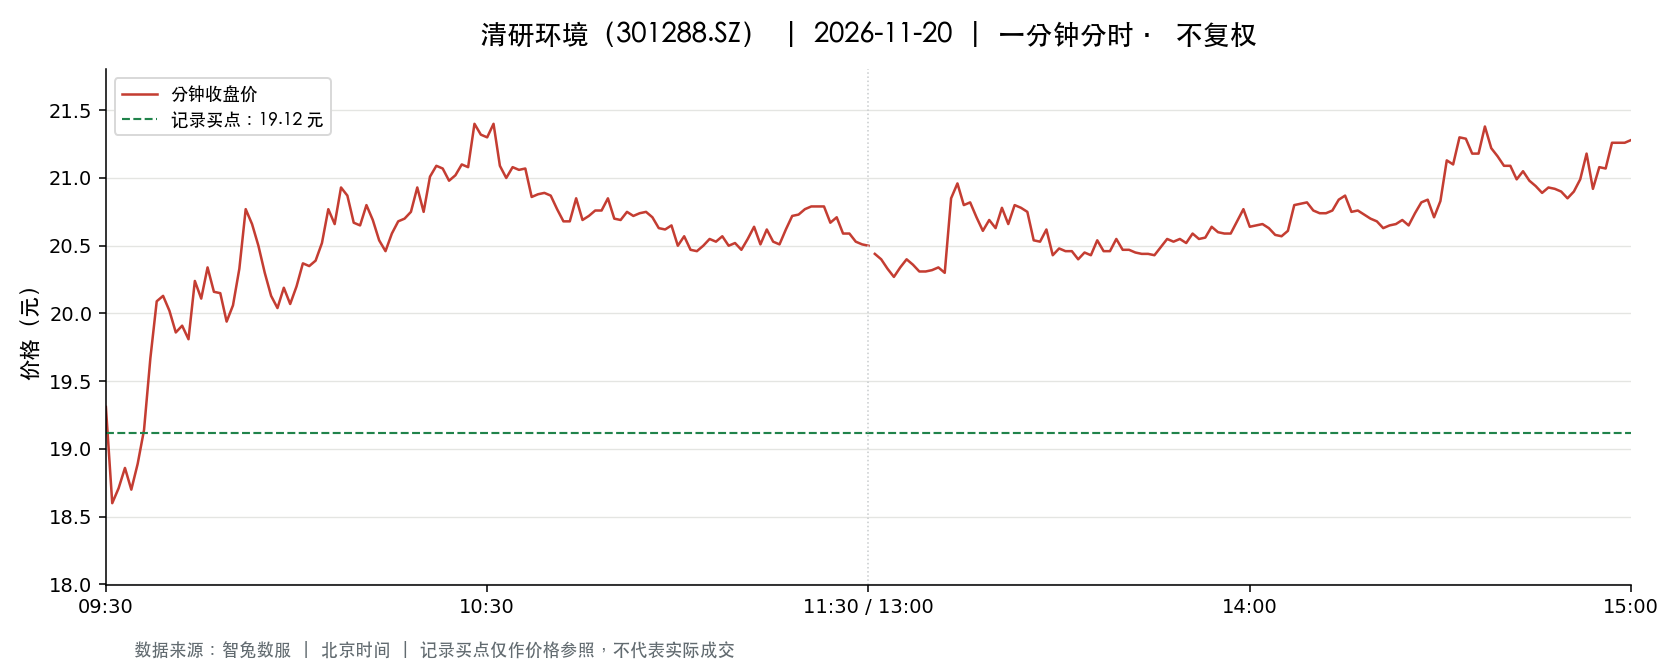

The data file committed next to this chart (first rows):
t, o, h, l, c, v, a, pc, sf
2026-11-20 09:30:00, 19.31, 19.31, 19.31, 19.31, 5050, 9751550, 19.34, 0.0
2026-11-20 09:31:00, 19.27, 19.48, 18.3, 18.6, 9822, 18570583, 19.31, 0.0
2026-11-20 09:32:00, 18.74, 18.79, 18.6, 18.71, 2080, 3886874, 18.6, 0.0
2026-11-20 09:33:00, 18.71, 18.98, 18.41, 18.86, 3003, 5580901, 18.71, 0.0
2026-11-20 09:34:00, 18.8, 18.8, 18.61, 18.7, 2098, 3926442, 18.86, 0.0
2026-11-20 09:35:00, 18.78, 18.91, 18.7, 18.89, 1542, 2896798, 18.7, 0.0
2026-11-20 09:36:00, 18.9, 19.21, 18.9, 19.14, 1671, 3186547, 18.89, 0.0
2026-11-20 09:37:00, 19.16, 19.77, 19.07, 19.67, 3167, 6145670, 19.14, 0.0
2026-11-20 09:38:00, 19.79, 20.1, 19.77, 20.09, 3848, 7688015, 19.67, 0.0
2026-11-20 09:39:00, 20.05, 20.5, 20.05, 20.13, 5413, 10950345, 20.09, 0.0
2026-11-20 09:40:00, 20.24, 20.31, 20.0, 20.02, 2515, 5076045, 20.13, 0.0
2026-11-20 09:41:00, 20.0, 20.02, 19.79, 19.86, 2333, 4642261, 20.02, 0.0
2026-11-20 09:42:00, 19.84, 20.0, 19.81, 19.91, 1234, 2457705, 19.86, 0.0
2026-11-20 09:43:00, 19.89, 19.89, 19.71, 19.81, 1555, 3075084, 19.91, 0.0
2026-11-20 09:44:00, 19.89, 20.24, 19.89, 20.24, 1290, 2593165, 19.81, 0.0
2026-11-20 09:45:00, 20.24, 20.28, 20.09, 20.11, 2080, 4203102, 20.24, 0.0
2026-11-20 09:46:00, 20.19, 20.45, 20.09, 20.34, 2623, 5327543, 20.11, 0.0
2026-11-20 09:47:00, 20.36, 20.36, 20.11, 20.16, 914.0, 1848187, 20.34, 0.0
2026-11-20 09:48:00, 20.18, 20.2, 20.11, 20.15, 1150, 2317774, 20.16, 0.0
2026-11-20 09:49:00, 20.11, 20.11, 19.93, 19.94, 952.0, 1906785, 20.15, 0.0
2026-11-20 09:50:00, 19.95, 20.14, 19.95, 20.06, 785.0, 1575062, 19.94, 0.0
2026-11-20 09:51:00, 20.0, 20.34, 20.0, 20.33, 2516, 5102603, 20.06, 0.0
2026-11-20 09:52:00, 20.43, 20.77, 20.43, 20.77, 3199, 6562383, 20.33, 0.0
2026-11-20 09:53:00, 20.8, 20.8, 20.51, 20.66, 2241, 4636193, 20.77, 0.0
2026-11-20 09:54:00, 20.7, 20.7, 20.44, 20.5, 1410, 2899806, 20.66, 0.0
2026-11-20 09:55:00, 20.59, 20.59, 20.22, 20.3, 693.0, 1410177, 20.5, 0.0
2026-11-20 09:56:00, 20.2, 20.29, 20.12, 20.13, 598.0, 1208852, 20.3, 0.0
2026-11-20 09:57:00, 20.15, 20.16, 20.04, 20.04, 587.0, 1180811, 20.13, 0.0
2026-11-20 09:58:00, 20.04, 20.19, 20.04, 20.19, 476.0, 958432, 20.04, 0.0
2026-11-20 09:59:00, 20.05, 20.2, 20.03, 20.07, 333.0, 667964, 20.19, 0.0
2026-11-20 10:00:00, 20.2, 20.23, 20.08, 20.2, 443.0, 894287, 20.07, 0.0
2026-11-20 10:01:00, 20.22, 20.37, 20.07, 20.37, 1158, 2336000, 20.2, 0.0
2026-11-20 10:02:00, 20.44, 20.44, 20.35, 20.35, 384.0, 782946, 20.37, 0.0
2026-11-20 10:03:00, 20.35, 20.4, 20.27, 20.39, 264.0, 537729, 20.35, 0.0
2026-11-20 10:04:00, 20.37, 20.52, 20.27, 20.52, 774.0, 1574108, 20.39, 0.0
2026-11-20 10:05:00, 20.52, 20.77, 20.52, 20.77, 1765, 3639822, 20.52, 0.0
2026-11-20 10:06:00, 20.77, 20.88, 20.65, 20.66, 1202, 2501665, 20.77, 0.0
2026-11-20 10:07:00, 20.64, 20.96, 20.63, 20.93, 1788, 3725213, 20.66, 0.0
2026-11-20 10:08:00, 20.93, 20.93, 20.8, 20.87, 895.0, 1868454, 20.93, 0.0
2026-11-20 10:09:00, 20.82, 20.82, 20.65, 20.67, 224.0, 463920, 20.87, 0.0
2026-11-20 10:10:00, 20.67, 20.68, 20.65, 20.65, 478.0, 987779, 20.67, 0.0
2026-11-20 10:11:00, 20.65, 20.88, 20.58, 20.8, 1167, 2417258, 20.65, 0.0
2026-11-20 10:12:00, 20.77, 20.78, 20.63, 20.69, 766.0, 1587431, 20.8, 0.0
2026-11-20 10:13:00, 20.64, 20.64, 20.5, 20.54, 766.0, 1575019, 20.69, 0.0
2026-11-20 10:14:00, 20.54, 20.58, 20.46, 20.46, 413.0, 847468, 20.54, 0.0
2026-11-20 10:15:00, 20.48, 20.72, 20.48, 20.59, 389.0, 802915, 20.46, 0.0
2026-11-20 10:16:00, 20.59, 20.75, 20.56, 20.68, 159.0, 328040, 20.59, 0.0
2026-11-20 10:17:00, 20.68, 20.71, 20.65, 20.7, 311.0, 643707, 20.68, 0.0
2026-11-20 10:18:00, 20.68, 20.76, 20.68, 20.75, 118.0, 244549, 20.7, 0.0
2026-11-20 10:19:00, 20.76, 20.93, 20.76, 20.93, 542.0, 1129483, 20.75, 0.0
2026-11-20 10:20:00, 20.88, 20.95, 20.74, 20.75, 279.0, 581949, 20.93, 0.0
2026-11-20 10:21:00, 20.74, 21.01, 20.72, 21.01, 1185, 2477116, 20.75, 0.0
2026-11-20 10:22:00, 21.01, 21.09, 20.97, 21.09, 937.0, 1970471, 21.01, 0.0
2026-11-20 10:23:00, 21.1, 21.15, 21.07, 21.07, 534.0, 1127344, 21.09, 0.0
2026-11-20 10:24:00, 21.07, 21.07, 20.98, 20.98, 478.0, 1004657, 21.07, 0.0
2026-11-20 10:25:00, 20.95, 21.06, 20.83, 21.02, 675.0, 1415510, 20.98, 0.0
2026-11-20 10:26:00, 21.04, 21.1, 21.03, 21.1, 424.0, 893409, 21.02, 0.0
2026-11-20 10:27:00, 21.1, 21.12, 21.06, 21.08, 456.0, 962378, 21.1, 0.0
2026-11-20 10:28:00, 21.07, 21.4, 20.98, 21.4, 1218, 2577741, 21.08, 0.0
2026-11-20 10:29:00, 21.4, 21.5, 21.32, 21.32, 716.0, 1532205, 21.4, 0.0
... 181 more rows
